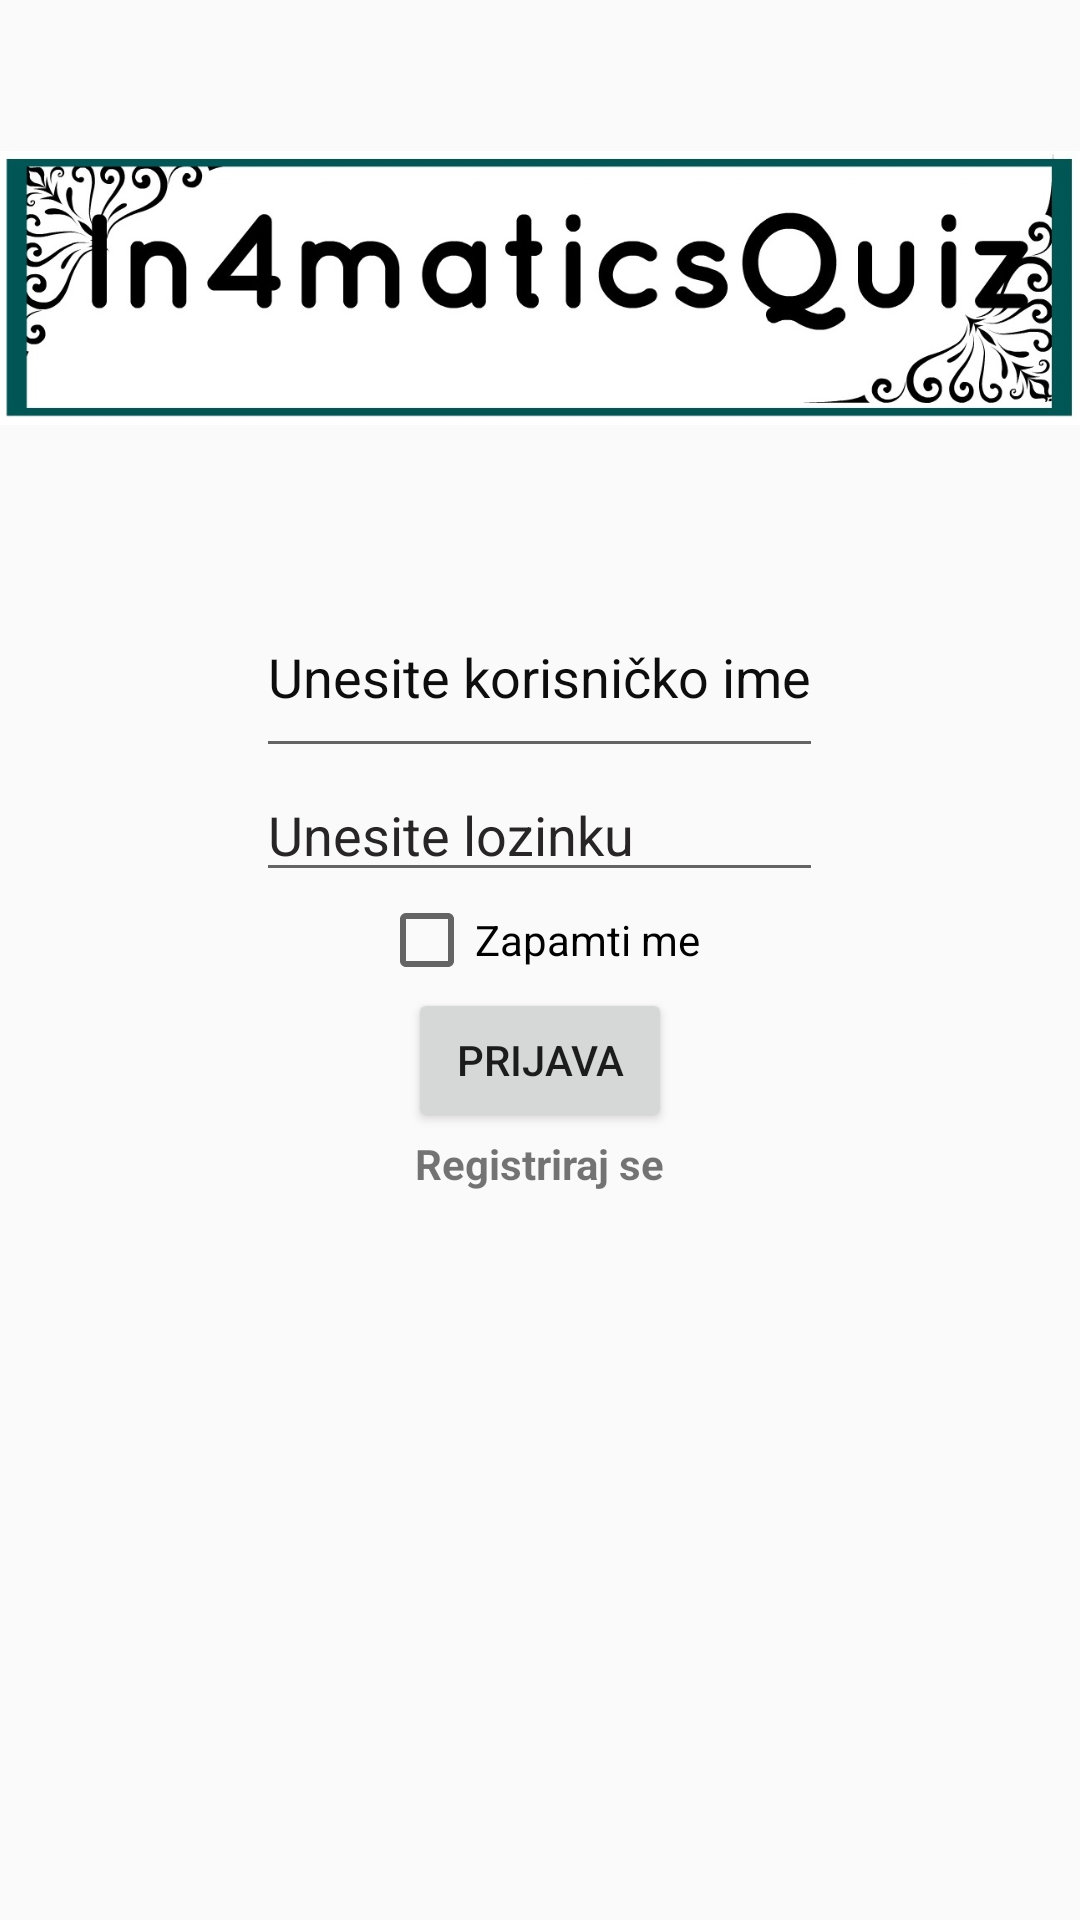

Write the Android layout XML for this screen, with the resource values it uses.
<!-- AndroidManifest.xml: application theme AppTheme -->
<!-- res/layout/activity_main.xml -->
<?xml version="1.0" encoding="utf-8"?>
<ScrollView xmlns:android="http://schemas.android.com/apk/res/android"
    android:layout_width="match_parent"
    android:layout_height="match_parent"
    android:orientation="vertical">


    <RelativeLayout xmlns:android="http://schemas.android.com/apk/res/android"
        xmlns:tools="http://schemas.android.com/tools"
        android:layout_width="match_parent"
        android:layout_height="match_parent"
        android:paddingBottom="@dimen/activity_vertical_margin"
        android:paddingLeft="@dimen/activity_horizontal_margin"
        android:paddingRight="@dimen/activity_horizontal_margin"
        android:paddingTop="@dimen/activity_vertical_margin"
        tools:context=".MainActivity">


        <ImageView
            android:id="@+id/imageView"
            android:layout_width="wrap_content"
            android:layout_height="@android:dimen/thumbnail_height"
            android:layout_centerHorizontal="true"
            android:src="@drawable/logo" />


        <EditText
            android:id="@+id/korisnickoIme"
            android:layout_width="wrap_content"
            android:layout_height="@android:dimen/notification_large_icon_height"
            android:layout_below="@+id/imageView"
            android:layout_centerHorizontal="true"
            android:focusable="true"
            android:hint="Unesite korisničko ime"

            android:textColorHighlight="#a0a899"
            android:textColorHint="#0d0d0d" />


        <EditText
            android:id="@+id/lozinka"
            android:layout_width="wrap_content"
            android:layout_height="wrap_content"
            android:layout_alignEnd="@+id/korisnickoIme"
            android:layout_alignLeft="@+id/korisnickoIme"
            android:layout_alignRight="@+id/korisnickoIme"
            android:layout_alignStart="@+id/korisnickoIme"
            android:layout_below="@+id/korisnickoIme"
            android:layout_centerHorizontal="true"
            android:hint="Unesite lozinku"

            android:inputType="textPassword"
            android:textColorHint="#272526" />


        <Button
            android:id="@+id/btnPrijava"
            android:layout_width="wrap_content"
            android:layout_height="wrap_content"
            android:layout_below="@+id/checkboxZapamti"
            android:layout_centerHorizontal="true"
            android:layout_marginBottom="0.2dp"
            android:onClick="login"
            android:text="prijava" />

        <CheckBox
            android:id="@+id/checkboxZapamti"
            android:layout_width="wrap_content"
            android:layout_height="wrap_content"
            android:layout_below="@+id/lozinka"
            android:layout_centerHorizontal="true"
            android:text="Zapamti me" />

        <TextView
            android:id="@+id/btnRegistriraj"
            android:layout_width="wrap_content"
            android:layout_height="wrap_content"
            android:layout_below="@+id/btnPrijava"

            android:layout_centerHorizontal="true"
            android:paddingTop="0.5dp"
            android:text="Registriraj se"
            android:textStyle="bold" />


    </RelativeLayout>
</ScrollView>
<!-- resources referenced by this layout -->
<resources>
  <!-- drawable logo: jpg bitmap (drawable, 84774 bytes) -->
  <style name="AppTheme" parent="Theme.AppCompat.Light.NoActionBar">
          <item name="colorPrimary">@color/colorPrimary</item>
          <item name="colorPrimaryDark">@color/colorPrimaryDark</item>
          <item name="colorAccent">@color/colorAccent</item>
  
      </style>
  <!-- not gathered from this repository: default colours our renderer supplied (Android Studio template values) -->
  <color name="colorPrimary">#FF6200EE</color>
  <color name="colorPrimaryDark">#FF3700B3</color>
  <color name="colorAccent">#FF03DAC5</color>
</resources>
